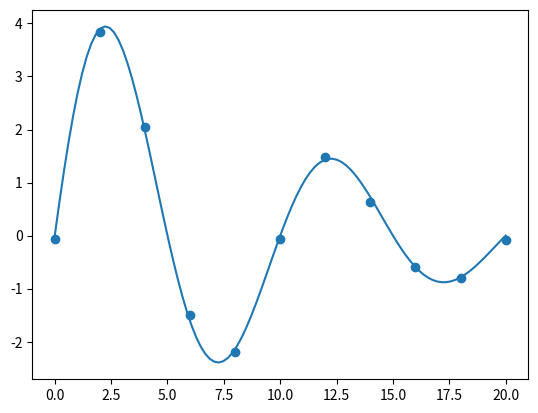

The matplotlib source for this figure:
# -*- coding: utf-8 -*-

import numpy as np
import numpy.random as rnd
import scipy
import matplotlib.pyplot as plt
from mpl_toolkits import mplot3d
import math

#Exercice 1

def f(x):
    return (x[0] - 1)**2 + 10*(x[1] - x[0]**2)**2

def df(x):
    return np.array([40*x[0]*(x[0]**2-x[1]) + 2*(x[0]-1),20*(x[1]-x[0]**2)])
    
def d2f(x):
    return np.array(((2 - 4*10*x[1] + 12*10*x[0]**2, -4*x[0]*10),(-4*10*x[0],    2*10),))
def g(x):
    return x[0]**2 + 2*x[1]**2 +2*x[0]*x[1]
def dg(x):
    return np.array([2*x[0]+2*x[1],4*x[1]+2*x[0]])
def d2g(x):
    return np.array(((2,2),(2,4),))

def Newton(f,df,d2f,x0,tol):
    k=0
    x=x0
    X=[x]
    while np.linalg.norm(df(x))>tol:
        d=np.dot(-np.linalg.inv(d2f(x)),df(x))
        x+=d
        k+=1
        X=np.append(X,[x],axis=0)
    return X,k
"""
x0,tol=np.array([0.,0.]),0.01
X=np.linspace(-1,2,500)
Y=np.linspace(-1,2,500)
XX,YY= np.meshgrid(X,Y)
ZZ = f(np.array([XX,YY]))
plt.contour(XX,YY,ZZ,levels=np.logspace(-3,1,10,base=10),colors='grey')
plt.xlabel('x')
plt.ylabel('y')
X,k=Newton(f,df,d2f,x0,tol)
plt.plot(X[:,0],X[:,1],'-r')
plt.title(f'Méthode Newton et {k} itérations')
"""
"""
x0,tol=np.array([1.,1.]),0.01
X=np.linspace(-1,1,500)
Y=np.linspace(-1,1,500)
XX,YY= np.meshgrid(X,Y)
ZZ = g(np.array([XX,YY]))
plt.contour(XX,YY,ZZ,levels=np.logspace(-3,1,10,base=10),colors='grey')
plt.xlabel('x')
plt.ylabel('y')
X,k=Newton(g,dg,d2g,x0,tol)
plt.plot(X[:,0],X[:,1],'-r')
plt.title(f'Méthode Newton et {k} itérations')   #Marche en 1 itération car g quadratique
"""

#3,4
def wolfe(f,df,d,x,L=10,c1=0.1,c2=0.9,beta=0.5): #d_x est la direction de descente d_x . grad_x <= 0
    # test f(x_new) \leq f(x_0) + c alpha ps{d_x}{grad_x}
    gx=df(x)
    k=0
    m,M=0,np.inf
    h=-gx.dot(d)/(L*np.linalg.norm(d)**2)
    while f(x+h*d)>f(x)+c1*h*gx.dot(d) or  df(x+h*d).dot(d) < c2*df(x).dot(d):
        if f(x+h*d) > f(x)+c1*h*gx.dot(d):
            M=h
            h=(m+M)/2
        else:
            m=h
            if M==np.inf :
                h=10*h
            else :
                h=(m+M)/2
    return h       #pas vérifiant la condition de Wolfe

def Newton_wolfe(f,df,d2f,x0,tol):
    k=0
    x=x0
    T=[x]
    while np.linalg.norm(df(x))>tol:
        d=np.dot(-np.linalg.inv(d2f(x)),df(x))
        h=wolfe(f,df,d,x)
        x+=h*d
        k+=1
        T=np.append(T,[x],axis=0)
    return T,k
"""   
x0,tol=np.array([0.,0.]),0.01
X=np.linspace(-1,2,500)
Y=np.linspace(-1,2,500)
XX,YY= np.meshgrid(X,Y)
ZZ = f(np.array([XX,YY]))
plt.contour(XX,YY,ZZ,levels=np.logspace(-3,1,10,base=10),colors='grey')
plt.xlabel('x')
plt.ylabel('y')
X,k=Newton_wolfe(f,df,d2f,x0,tol)
plt.plot(X[:,0],X[:,1],'-r')
plt.title(f'Méthode Newton pas de Wolfe et {k} itérations')
"""
"""
x0,tol=np.array([1.,1.]),0.01
X=np.linspace(-1,1,500)
Y=np.linspace(-1,1,500)
XX,YY= np.meshgrid(X,Y)
ZZ = g(np.array([XX,YY]))
plt.contour(XX,YY,ZZ,levels=np.logspace(-3,1,10,base=10),colors='grey')
plt.xlabel('x')
plt.ylabel('y')
X,k=Newton_wolfe(g,dg,d2g,x0,tol)
plt.plot(X[:,0],X[:,1],'-r')
plt.title(f'Méthode Newton pas de Wolfe et {k} itérations')
"""
#Newton classique converge plus vite qu'avec le pas de Wolfe

"""
#Exercice 2
def BFGS(f,df,x0,tol):
    k,x=0,x0
    B=np.eye(len(x))
    X=[x]
    while np.linalg.norm(df(x))"""
    
#Exercice 3: Taper "wikipédia gauss newton sur internet"
#1
"""
t = np.array([0.038,0.194,.425,.626,1.253,2.500,3.740])
y = np.array([0.050,0.127,0.094,0.2122,0.2729,0.2665,0.3317])

xopt=np.array((0.362,0.556))
x0=np.array((0.9,0.2))

def v(t,x):
    return x[0]*t/(x[1]+t)

plt.scatter(t,y)
plt.plot(np.linspace(0,4,50),v(np.linspace(0,4,50),xopt))

x=x0

x0,tol=np.array((0.9,0.2)),0.0001

#2
def r(x):  #résidu
    return y-v(t,x)
def J(x): #transposée du Jacobien de r
    return np.array((-t/(x[1]+t),x[0]*t/(x[1]+t)**2)).T
def GN(x0,tol): #algorithme Gauss Newton
    x,k=x0,0
    T=np.array([x])
    while np.linalg.norm(r(x).dot(J(x))) > tol and k <100:
        x= x-np.linalg.inv(np.transpose(J(x)).dot(J(x))).dot(np.transpose(J(x)).dot(r(x)))
        T,k=np.append(T,[x],axis=0),k+1
    return T , k

#GN(x0,tol)  #rend les estimations de l'exemple wikipédia
"""
#3
a,b,c=5,0.1,0.1*2*math.pi
xopt=np.array((a,b,c))
def m(t,x):
    return x[0]*np.exp(-x[1]*t)*np.sin(x[2]*t)

t=np.arange(0,21,2)
y=m(t,xopt)+0.1*np.random.randn(11)
plt.scatter(t,y)
plt.plot(np.linspace(0,20,100),m(np.linspace(0,20,100),xopt))
